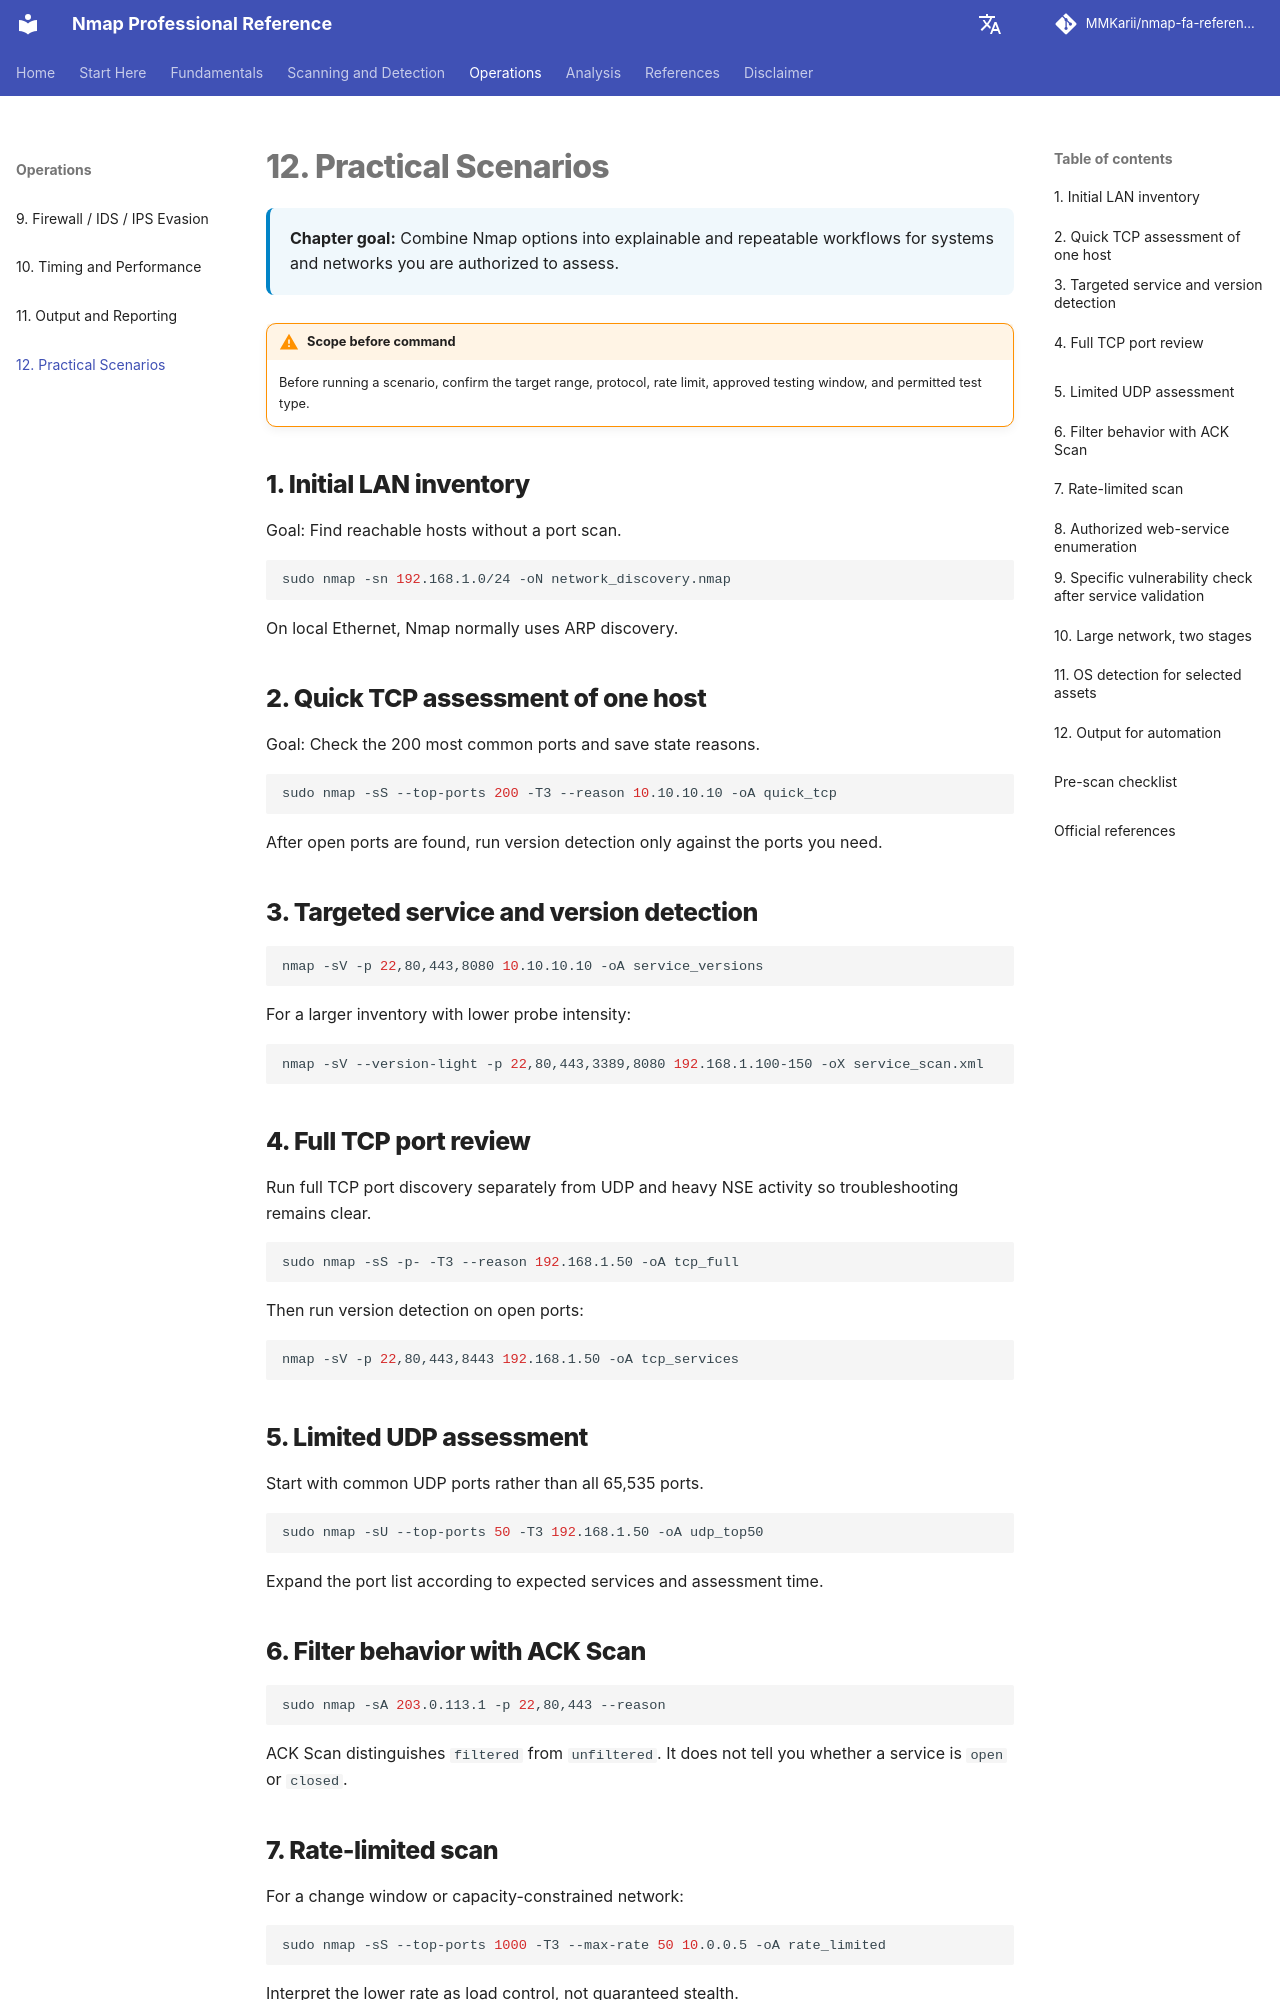

repository: MMKarii/nmap-fa-reference · page: en/12-practical-scenarios/index.html · generator: mkdocs

# 12. Practical Scenarios

<div class="chapter-meta">
<strong>Chapter goal:</strong> Combine Nmap options into explainable and repeatable workflows for systems and networks you are authorized to assess.
</div>

!!! warning "Scope before command"
    Before running a scenario, confirm the target range, protocol, rate limit, approved testing window, and permitted test type.

## 1. Initial LAN inventory

Goal: Find reachable hosts without a port scan.

```bash
sudo nmap -sn 192.168.1.0/24 -oN network_discovery.nmap
```

On local Ethernet, Nmap normally uses ARP discovery.

## 2. Quick TCP assessment of one host

Goal: Check the 200 most common ports and save state reasons.

```bash
sudo nmap -sS --top-ports 200 -T3 --reason 10.10.10.10 -oA quick_tcp
```

After open ports are found, run version detection only against the ports you need.

## 3. Targeted service and version detection

```bash
nmap -sV -p 22,80,443,8080 10.10.10.10 -oA service_versions
```

For a larger inventory with lower probe intensity:

```bash
nmap -sV --version-light -p 22,80,443,3389,8080 192.168.1.100-150 -oX service_scan.xml
```

## 4. Full TCP port review

Run full TCP port discovery separately from UDP and heavy NSE activity so troubleshooting remains clear.

```bash
sudo nmap -sS -p- -T3 --reason 192.168.1.50 -oA tcp_full
```

Then run version detection on open ports:

```bash
nmap -sV -p 22,80,443,8443 192.168.1.50 -oA tcp_services
```

## 5. Limited UDP assessment

Start with common UDP ports rather than all 65,535 ports.

```bash
sudo nmap -sU --top-ports 50 -T3 192.168.1.50 -oA udp_top50
```

Expand the port list according to expected services and assessment time.

## 6. Filter behavior with ACK Scan

```bash
sudo nmap -sA 203.0.113.1 -p 22,80,443 --reason
```

ACK Scan distinguishes `filtered` from `unfiltered`. It does not tell you whether a service is `open` or `closed`.

## 7. Rate-limited scan

For a change window or capacity-constrained network:

```bash
sudo nmap -sS --top-ports 1000 -T3 --max-rate 50 10.0.0.5 -oA rate_limited
```

Interpret the lower rate as load control, not guaranteed stealth.
